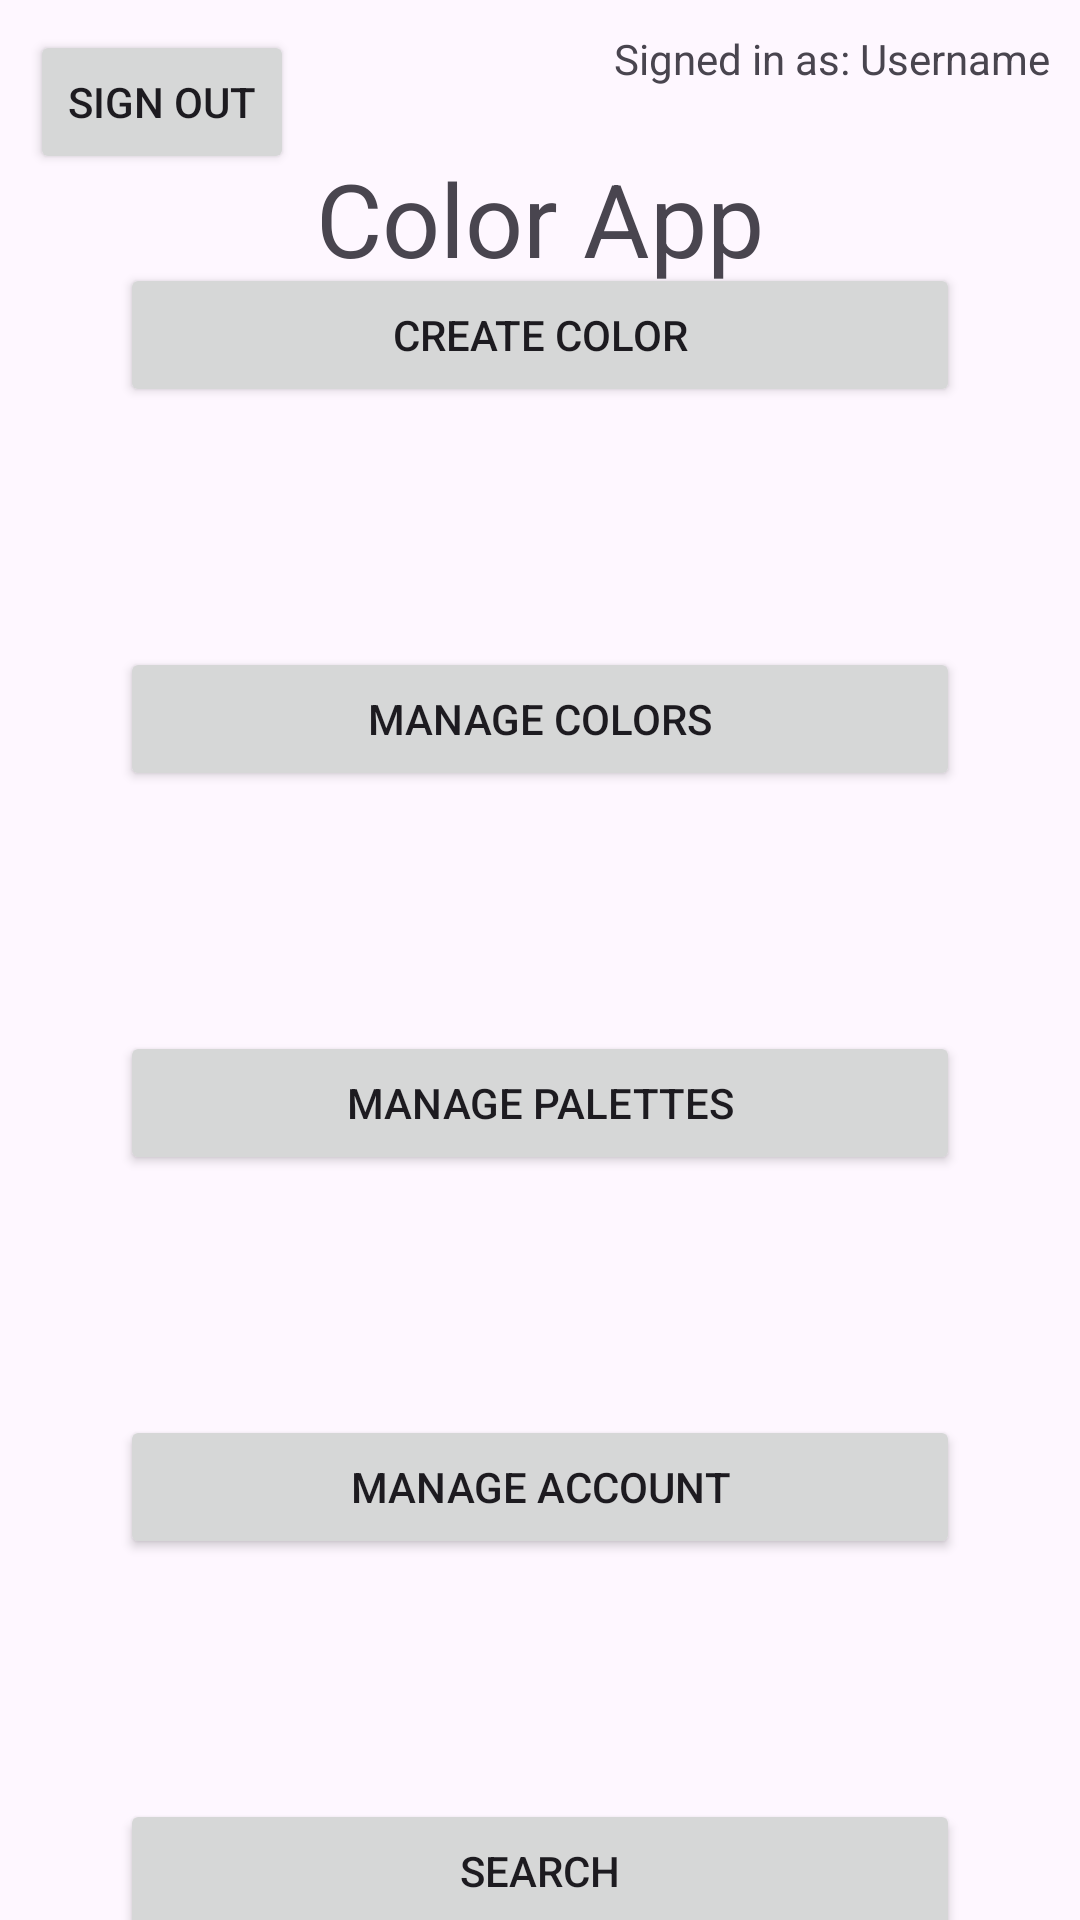

Write the Android layout XML for this screen, with the resource values it uses.
<!-- AndroidManifest.xml: application theme Theme.CIS183_FinalProject -->
<!-- res/layout/activity_home.xml -->
<?xml version="1.0" encoding="utf-8"?>
<androidx.constraintlayout.widget.ConstraintLayout xmlns:android="http://schemas.android.com/apk/res/android"
    xmlns:app="http://schemas.android.com/apk/res-auto"
    xmlns:tools="http://schemas.android.com/tools"
    android:id="@+id/main"
    android:layout_width="match_parent"
    android:layout_height="match_parent"
    tools:context=".HomeActivity">

    <TextView
        android:id="@+id/tv_v_home_title"
        android:layout_width="wrap_content"
        android:layout_height="wrap_content"
        android:layout_marginTop="50dp"
        android:text="Color App"
        android:textSize="34sp"
        app:layout_constraintEnd_toEndOf="parent"
        app:layout_constraintHorizontal_bias="0.5"
        app:layout_constraintStart_toStartOf="parent"
        app:layout_constraintTop_toTopOf="parent" />

    <Button
        android:id="@+id/btn_v_home_back"
        android:layout_width="wrap_content"
        android:layout_height="wrap_content"
        android:layout_marginStart="10dp"
        android:layout_marginTop="10dp"
        android:text="Sign Out"
        app:layout_constraintStart_toStartOf="parent"
        app:layout_constraintTop_toTopOf="parent" />

    <TextView
        android:id="@+id/tv_v_home_user"
        android:layout_width="wrap_content"
        android:layout_height="wrap_content"
        android:layout_marginTop="10dp"
        android:layout_marginEnd="10dp"
        android:text="Signed in as: Username"
        android:textAlignment="textEnd"
        app:layout_constraintEnd_toEndOf="parent"
        app:layout_constraintTop_toTopOf="parent" />

    <Button
        android:id="@+id/btn_v_home_createColor"
        android:layout_width="0dp"
        android:layout_height="wrap_content"
        android:layout_marginStart="40dp"
        android:layout_marginTop="80dp"
        android:layout_marginEnd="40dp"
        android:layout_marginBottom="40dp"
        android:text="Create Color"
        app:layout_constraintBottom_toTopOf="@+id/btn_v_home_manageColors"
        app:layout_constraintEnd_toEndOf="parent"
        app:layout_constraintHorizontal_bias="0.5"
        app:layout_constraintStart_toStartOf="parent"
        app:layout_constraintTop_toBottomOf="@+id/tv_v_home_title" />

    <Button
        android:id="@+id/btn_v_home_manageColors"
        android:layout_width="0dp"
        android:layout_height="wrap_content"
        android:layout_marginStart="40dp"
        android:layout_marginTop="40dp"
        android:layout_marginEnd="40dp"
        android:layout_marginBottom="40dp"
        android:text="Manage Colors"
        app:layout_constraintBottom_toTopOf="@+id/btn_v_home_managePalettes"
        app:layout_constraintEnd_toEndOf="parent"
        app:layout_constraintStart_toStartOf="parent"
        app:layout_constraintTop_toBottomOf="@+id/btn_v_home_createColor" />

    <Button
        android:id="@+id/btn_v_home_managePalettes"
        android:layout_width="0dp"
        android:layout_height="wrap_content"
        android:layout_marginStart="40dp"
        android:layout_marginTop="40dp"
        android:layout_marginEnd="40dp"
        android:layout_marginBottom="40dp"
        android:text="Manage Palettes"
        app:layout_constraintBottom_toTopOf="@+id/btn_v_home_manageAccount"
        app:layout_constraintEnd_toEndOf="parent"
        app:layout_constraintHorizontal_bias="0.5"
        app:layout_constraintStart_toStartOf="parent"
        app:layout_constraintTop_toBottomOf="@+id/btn_v_home_manageColors" />

    <Button
        android:id="@+id/btn_v_home_manageAccount"
        android:layout_width="0dp"
        android:layout_height="wrap_content"
        android:layout_marginStart="40dp"
        android:layout_marginTop="40dp"
        android:layout_marginEnd="40dp"
        android:layout_marginBottom="40dp"
        android:text="Manage Account"
        app:layout_constraintBottom_toTopOf="@+id/btn_v_home_search"
        app:layout_constraintEnd_toEndOf="parent"
        app:layout_constraintHorizontal_bias="0.5"
        app:layout_constraintStart_toStartOf="parent"
        app:layout_constraintTop_toBottomOf="@+id/btn_v_home_managePalettes" />

    <Button
        android:id="@+id/btn_v_home_search"
        android:layout_width="0dp"
        android:layout_height="wrap_content"
        android:layout_marginStart="40dp"
        android:layout_marginTop="40dp"
        android:layout_marginEnd="40dp"
        android:layout_marginBottom="80dp"
        android:text="Search"
        app:layout_constraintBottom_toBottomOf="parent"
        app:layout_constraintEnd_toEndOf="parent"
        app:layout_constraintHorizontal_bias="0.5"
        app:layout_constraintStart_toStartOf="parent"
        app:layout_constraintTop_toBottomOf="@+id/btn_v_home_manageAccount" />

</androidx.constraintlayout.widget.ConstraintLayout>
<!-- resources referenced by this layout -->
<resources>
  <style name="Theme.CIS183_FinalProject" parent="Base.Theme.CIS183_FinalProject" />
  <style name="Base.Theme.CIS183_FinalProject" parent="Theme.Material3.DayNight.NoActionBar">
          
          
      </style>
</resources>
